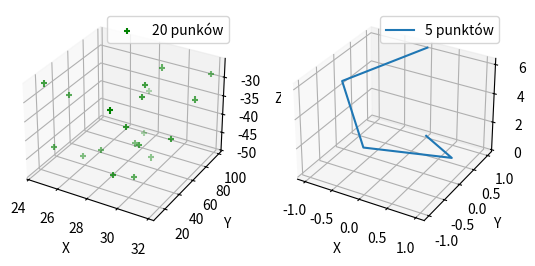

Recreate this plot in Python.
# Wygeneruj 2 wykresy: pierwszy punktowy zawierający 20 punktów, drugi zawierający wykres liniowy składający się z 5 punktów.

import matplotlib.pyplot as plt
from mpl_toolkits.mplot3d import Axes3D
import numpy as np

np.random.seed(19680801)

def randrange(n, vmin, vmax):
    """
    Funkcja wspomagająca może tworzyć macierz losowych liczb o
    kształcie(n, )
    """
    return (vmax - vmin)*np.random.rand(n) + vmin

fig = plt.figure()
ax = fig.add_subplot(121 , projection = "3d")
n = 20

for c, m, zlow, zhigh in [( "g" , "+" , - 50 , - 25 )]:
    xs = randrange(n, 23 , 32 )
    ys = randrange(n, 0 , 100 )
    zs = randrange(n, zlow, zhigh)
    ax.scatter(xs, ys, zs, c =c, marker =m, label = "20 punków")

ax.legend()
ax.set_xlabel("X")
ax.set_ylabel("Y")
ax.set_zlabel("Z")

ax2 = fig.add_subplot(122 , projection = "3d")
t = np.linspace( 0 , 2 * np.pi, 5 )
z = t
x = np.sin(t)
y = np.cos(t)
ax2.plot(x, y, z, label = "5 punktów")
ax2.legend()
ax2.set_xlabel("X")
ax2.set_ylabel("Y")
ax2.set_zlabel("Z")
plt.show()